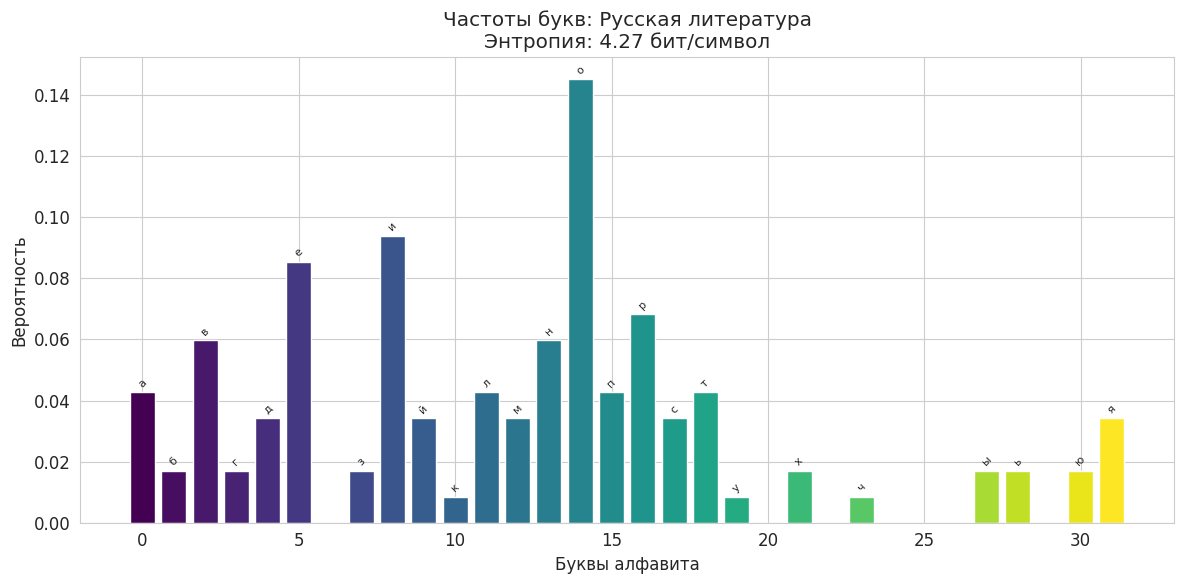
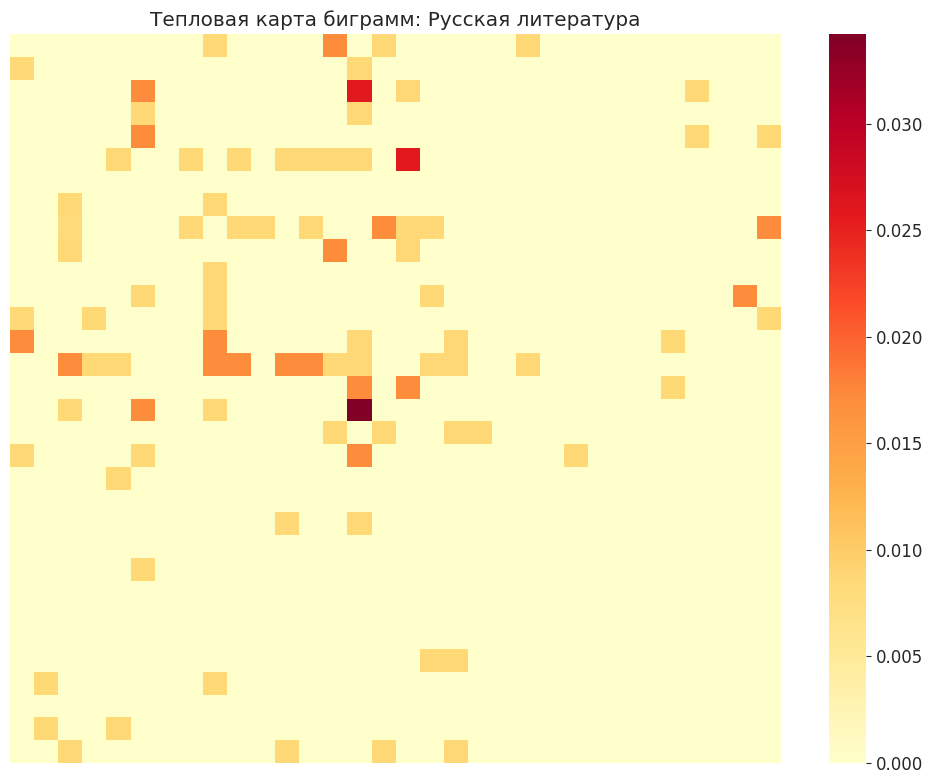
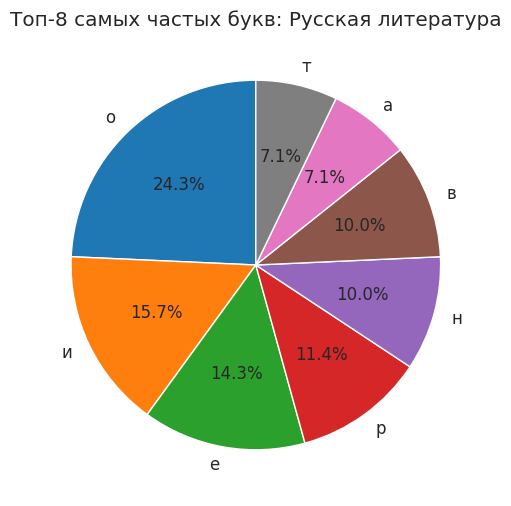
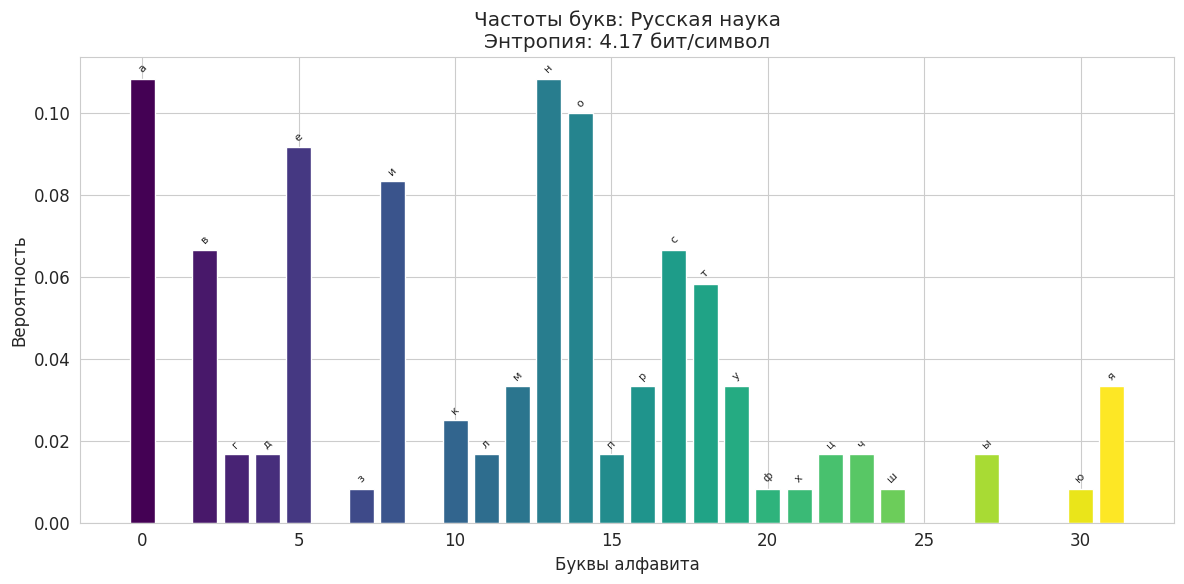
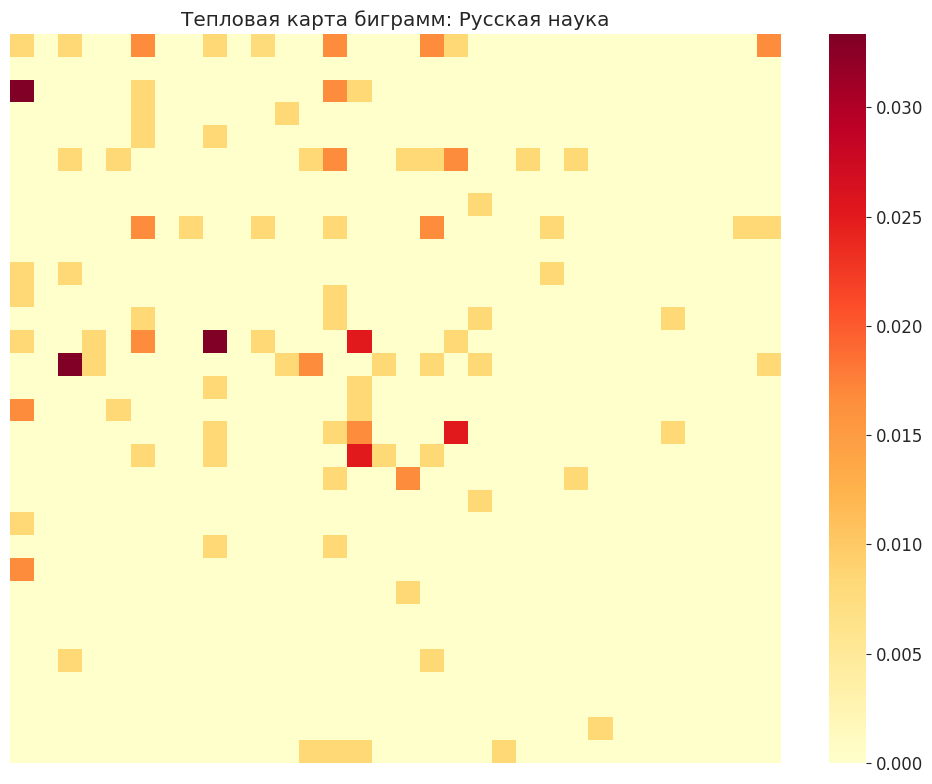
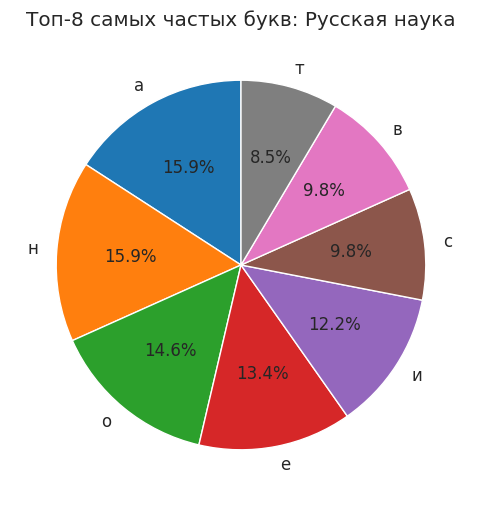
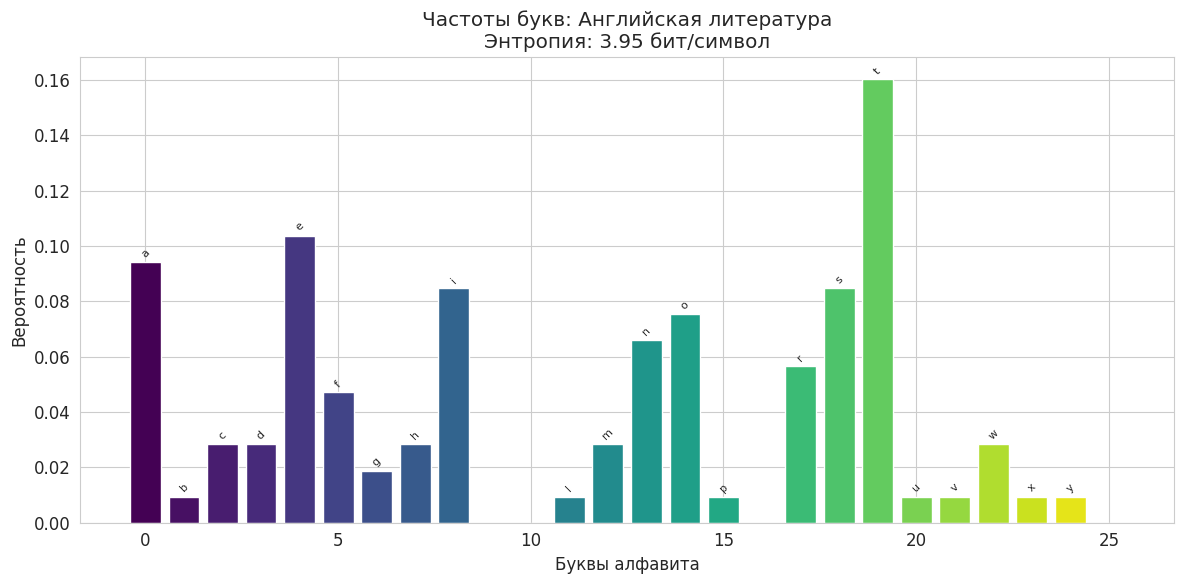
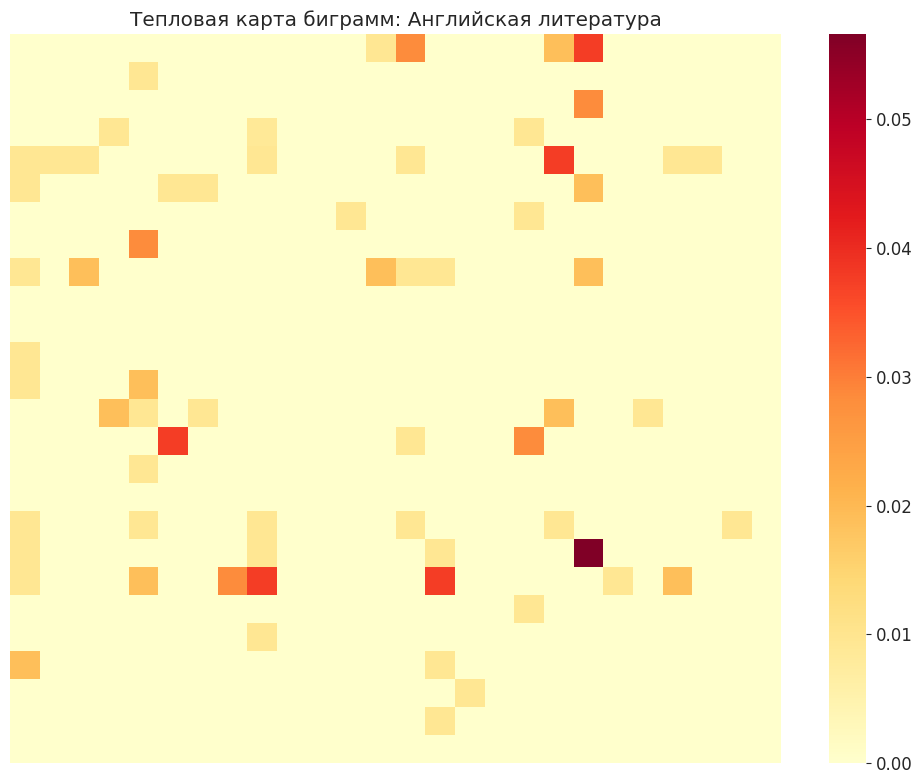
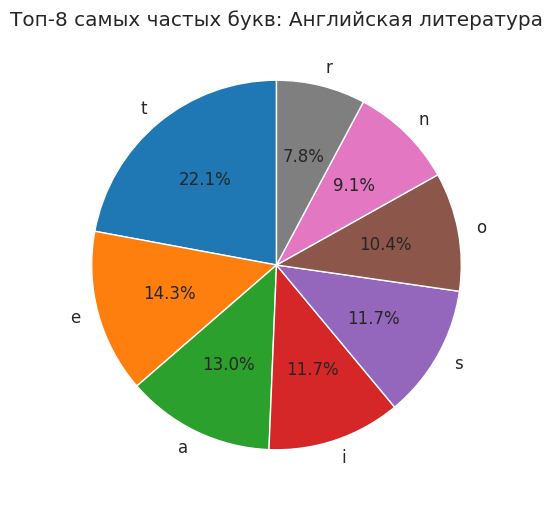
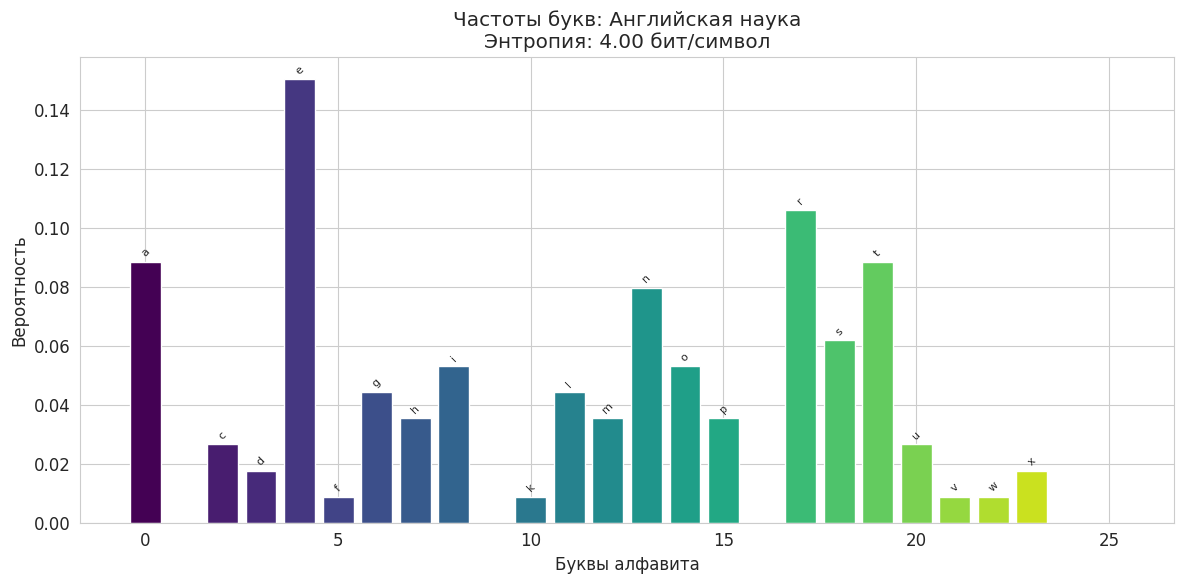
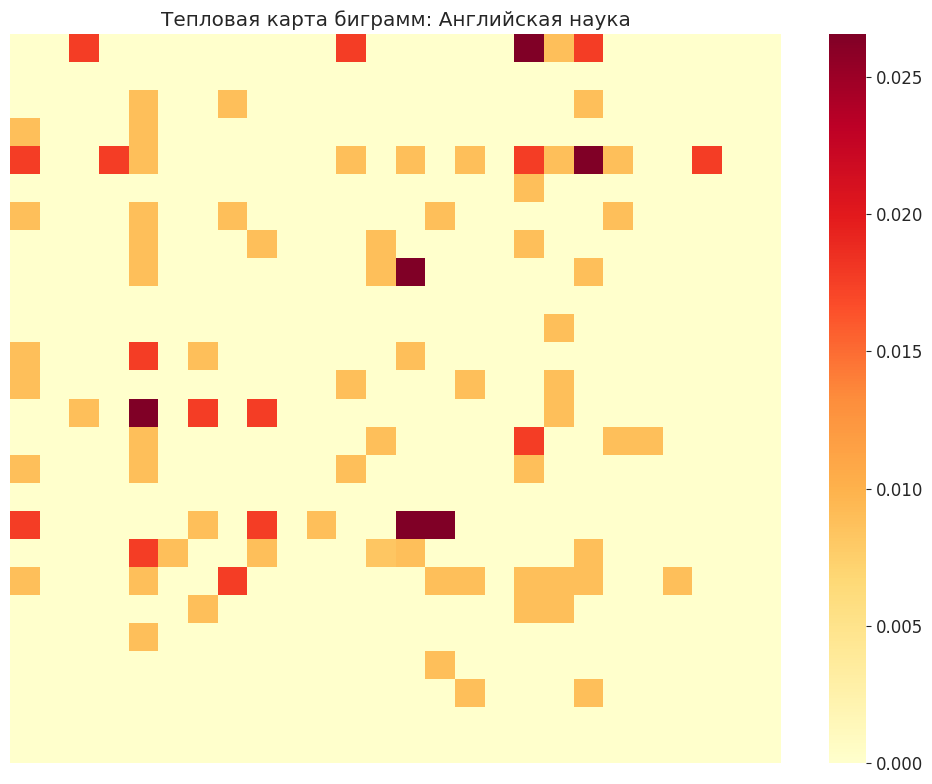
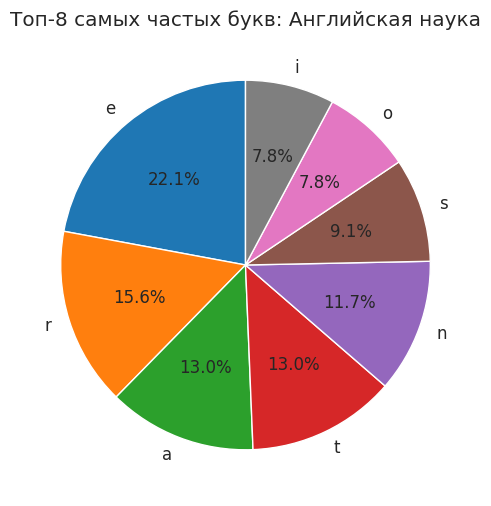
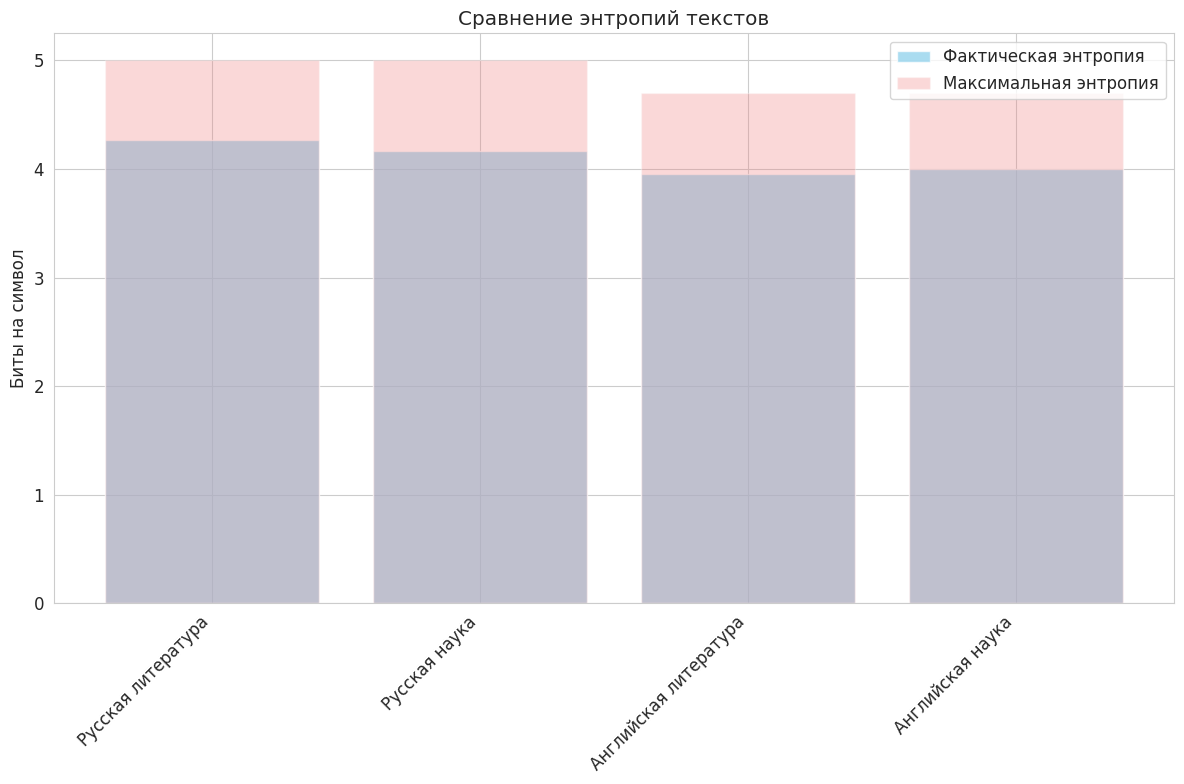

Write the Python code that produced these figures, in order.
import numpy as np
import matplotlib.pyplot as plt
import seaborn as sns
from collections import Counter
import math
import os
import sys
import time

# Важно для exe-файла
import matplotlib
matplotlib.use('Agg')  # Неинтерактивный режим

plt.rcParams['font.size'] = 12
plt.rcParams['font.family'] = 'DejaVu Sans'
sns.set_style("whitegrid")

RUS_ALPHABET = 'абвгдежзийклмнопрстуфхцчшщъыьэюя'
ENG_ALPHABET = 'abcdefghijklmnopqrstuvwxyz'

class SimpleTextAnalyzer:
    def clean_text(self, text):
        text = text.lower()
        rus_count = sum(1 for c in text if c in RUS_ALPHABET)
        eng_count = sum(1 for c in text if c in ENG_ALPHABET)
        alphabet = RUS_ALPHABET if rus_count > eng_count else ENG_ALPHABET
        cleaned = ''.join(c for c in text if c in alphabet)
        return cleaned, alphabet
    
    def analyze(self, text):
        text, alphabet = self.clean_text(text)
        n = len(alphabet)
        
        counts = Counter(text)
        total = len(text)
        probs = [counts.get(char, 0) / total for char in alphabet]
        
        bigram_counts = np.zeros((n, n))
        for i in range(len(text)-1):
            idx1 = alphabet.find(text[i])
            idx2 = alphabet.find(text[i+1])
            if idx1 != -1 and idx2 != -1:
                bigram_counts[idx1, idx2] += 1
        
        bigram_total = np.sum(bigram_counts)
        bigram_probs = bigram_counts / bigram_total if bigram_total > 0 else np.zeros((n, n))
        
        entropy = sum(-p * math.log2(p) for p in probs if p > 0)
        
        return {
            'alphabet': alphabet, 'probs': probs, 'bigram_probs': bigram_probs,
            'entropy': entropy, 'length': len(text)
        }

def save_plots(result, title, folder="results"):
    """Сохраняет графики в файлы вместо показа на экране"""
    if not os.path.exists(folder):
        os.makedirs(folder)
    
    # 1. Гистограмма частот
    plt.figure(figsize=(12, 6))
    colors = plt.cm.viridis(np.linspace(0, 1, len(result['alphabet'])))
    bars = plt.bar(range(len(result['alphabet'])), result['probs'], color=colors)
    
    for i, (bar, char) in enumerate(zip(bars, result['alphabet'])):
        height = bar.get_height()
        if height > 0.001:  # Подписываем только значимые столбцы
            plt.text(bar.get_x() + bar.get_width()/2., height + 0.001,
                    f'{char}', ha='center', va='bottom', rotation=45, fontsize=8)
    
    plt.title(f'Частоты букв: {title}\nЭнтропия: {result["entropy"]:.2f} бит/символ')
    plt.xlabel('Буквы алфавита')
    plt.ylabel('Вероятность')
    plt.tight_layout()
    plt.savefig(f'{folder}/{title}_гистограмма.png', dpi=150, bbox_inches='tight')
    plt.close()
    
    # 2. Тепловая карта биграмм (только если алфавит не слишком большой)
    if len(result['alphabet']) <= 32:
        plt.figure(figsize=(10, 8))
        # Упрощаем подписи для больших алфавитов
        xticklabels = list(result['alphabet']) if len(result['alphabet']) <= 20 else False
        yticklabels = list(result['alphabet']) if len(result['alphabet']) <= 20 else False
        
        sns.heatmap(result['bigram_probs'], 
                    xticklabels=xticklabels,
                    yticklabels=yticklabels,
                    cmap='YlOrRd', annot=False)
        plt.title(f'Тепловая карта биграмм: {title}')
        plt.tight_layout()
        plt.savefig(f'{folder}/{title}_биграммы.png', dpi=150, bbox_inches='tight')
        plt.close()
    
    # 3. Круговая диаграмма топ-8 букв
    plt.figure(figsize=(8, 6))
    indices = np.argsort(result['probs'])[-8:][::-1]
    top_letters = [result['alphabet'][i] for i in indices]
    top_probs = [result['probs'][i] for i in indices]
    
    plt.pie(top_probs, labels=top_letters, autopct='%1.1f%%', startangle=90)
    plt.title(f'Топ-8 самых частых букв: {title}')
    plt.savefig(f'{folder}/{title}_топ8.png', dpi=150, bbox_inches='tight')
    plt.close()

def create_report(results, titles, folder="results"):
    """Создает итоговый отчет"""
    plt.figure(figsize=(12, 8))
    
    # Сравнение энтропий
    entropies = [result['entropy'] for result in results]
    max_entropies = [math.log2(len(result['alphabet'])) for result in results]
    
    x = range(len(titles))
    plt.bar(x, entropies, alpha=0.7, label='Фактическая энтропия', color='skyblue')
    plt.bar(x, max_entropies, alpha=0.3, label='Максимальная энтропия', color='lightcoral')
    plt.xticks(x, titles, rotation=45, ha='right')
    plt.title('Сравнение энтропий текстов')
    plt.ylabel('Биты на символ')
    plt.legend()
    plt.tight_layout()
    plt.savefig(f'{folder}/сравнение_энтропий.png', dpi=150, bbox_inches='tight')
    plt.close()
    
    # Создаем HTML отчет
    html_content = f"""
    <html>
    <head>
        <meta charset="UTF-8">
        <title>Анализ текстов</title>
        <style>
            body {{ font-family: Arial, sans-serif; margin: 20px; background: #f5f5f5; }}
            .header {{ background: #2c3e50; color: white; padding: 20px; text-align: center; }}
            .text-info {{ background: white; padding: 15px; margin: 10px 0; border-radius: 5px; box-shadow: 0 2px 5px rgba(0,0,0,0.1); }}
            .images {{ display: flex; flex-wrap: wrap; justify-content: center; }}
            .image {{ margin: 10px; text-align: center; background: white; padding: 10px; border-radius: 5px; }}
            img {{ max-width: 400px; border: 1px solid #ddd; }}
            h2 {{ color: #2c3e50; }}
        </style>
    </head>
    <body>
        <div class="header">
            <h1>📊 Анализатор текстов</h1>
            <p>Частотный анализ и расчет энтропии</p>
        </div>
    """
    
    for i, (title, result) in enumerate(zip(titles, results)):
        efficiency = result['entropy'] / math.log2(len(result['alphabet']))
        html_content += f"""
        <div class='text-info'>
            <h2>📖 {title}</h2>
            <p><strong>Язык:</strong> {'русский' if len(result['alphabet']) == 32 else 'английский'}</p>
            <p><strong>Длина текста:</strong> {result['length']} символов</p>
            <p><strong>Энтропия H(A):</strong> {result['entropy']:.3f} бит/символ</p>
            <p><strong>Максимальная энтропия:</strong> {math.log2(len(result['alphabet'])):.3f} бит/символ</p>
            <p><strong>Эффективность:</strong> <span style="color: {'green' if efficiency > 0.8 else 'orange' if efficiency > 0.6 else 'red'}">{efficiency:.1%}</span></p>
        </div>
        <div class='images'>
            <div class='image'><img src='{title}_гистограмма.png'><br><strong>Гистограмма частот</strong></div>
            <div class='image'><img src='{title}_биграммы.png'><br><strong>Тепловая карта биграмм</strong></div>
            <div class='image'><img src='{title}_топ8.png'><br><strong>Топ-8 букв</strong></div>
        </div>
        <hr>
        """
    
    html_content += """
        <div class='text-info'>
            <h2>📈 Сравнение всех текстов</h2>
            <img src='сравнение_энтропий.png' style='max-width: 100%;'>
        </div>
    </body>
    </html>
    """
    
    with open(f'{folder}/отчет.html', 'w', encoding='utf-8') as f:
        f.write(html_content)
    
    # Создаем bat-файл для открытия отчета
    bat_content = f"""
@echo off
echo Открываю отчет в браузере...
start отчет.html
pause
"""
    with open(f'{folder}/открыть_отчет.bat', 'w', encoding='cp866') as f:
        f.write(bat_content)

def main():
    print("=" * 60)
    print("           🔍 АНАЛИЗАТОР ТЕКСТОВ")
    print("=" * 60)
    print("Запуск анализа...")
    
    # Примеры текстов
    texts = {
        'Русская литература': '''Война и мир - великий роман Толстого о судьбах людей во время войны с Наполеоном. Герои произведения проходят через испытания, любовь и потери.''' * 15,
        'Русская наука': '''Квантовая механика изучает поведение частиц на атомном уровне. Волновая функция описывает состояние системы согласно уравнению Шрёдингера.''' * 15,
        'Английская литература': '''It was the best of times, it was the worst of times. The story of great expectations and dramatic turns of fate in Victorian England.''' * 15,
        'Английская наука': '''Machine learning algorithms improve through experience. Deep learning uses neural networks to extract patterns from large datasets.''' * 15
    }
    
    analyzer = SimpleTextAnalyzer()
    results = []
    titles = []
    
    print("📊 Анализ текстов:")
    for title, text in texts.items():
        print(f"   📖 {title}...")
        result = analyzer.analyze(text)
        results.append(result)
        titles.append(title)
        save_plots(result, title)
    
    # Создаем итоговый отчет
    create_report(results, titles)
    
    print("✅ Анализ завершен!")
    print("📁 Результаты сохранены в папке 'results'")
    print("\nДля просмотра результатов:")
    print("1. Откройте папку 'results'")
    print("2. Запустите файл 'открыть_отчет.bat'")
    print("3. Или откройте 'отчет.html' в браузере")
    print("\nПрограмма завершит работу через 10 секунд...")
    
    # Автоматическое закрытие через 10 секунд
    time.sleep(10)

if __name__ == "__main__":
    main()
